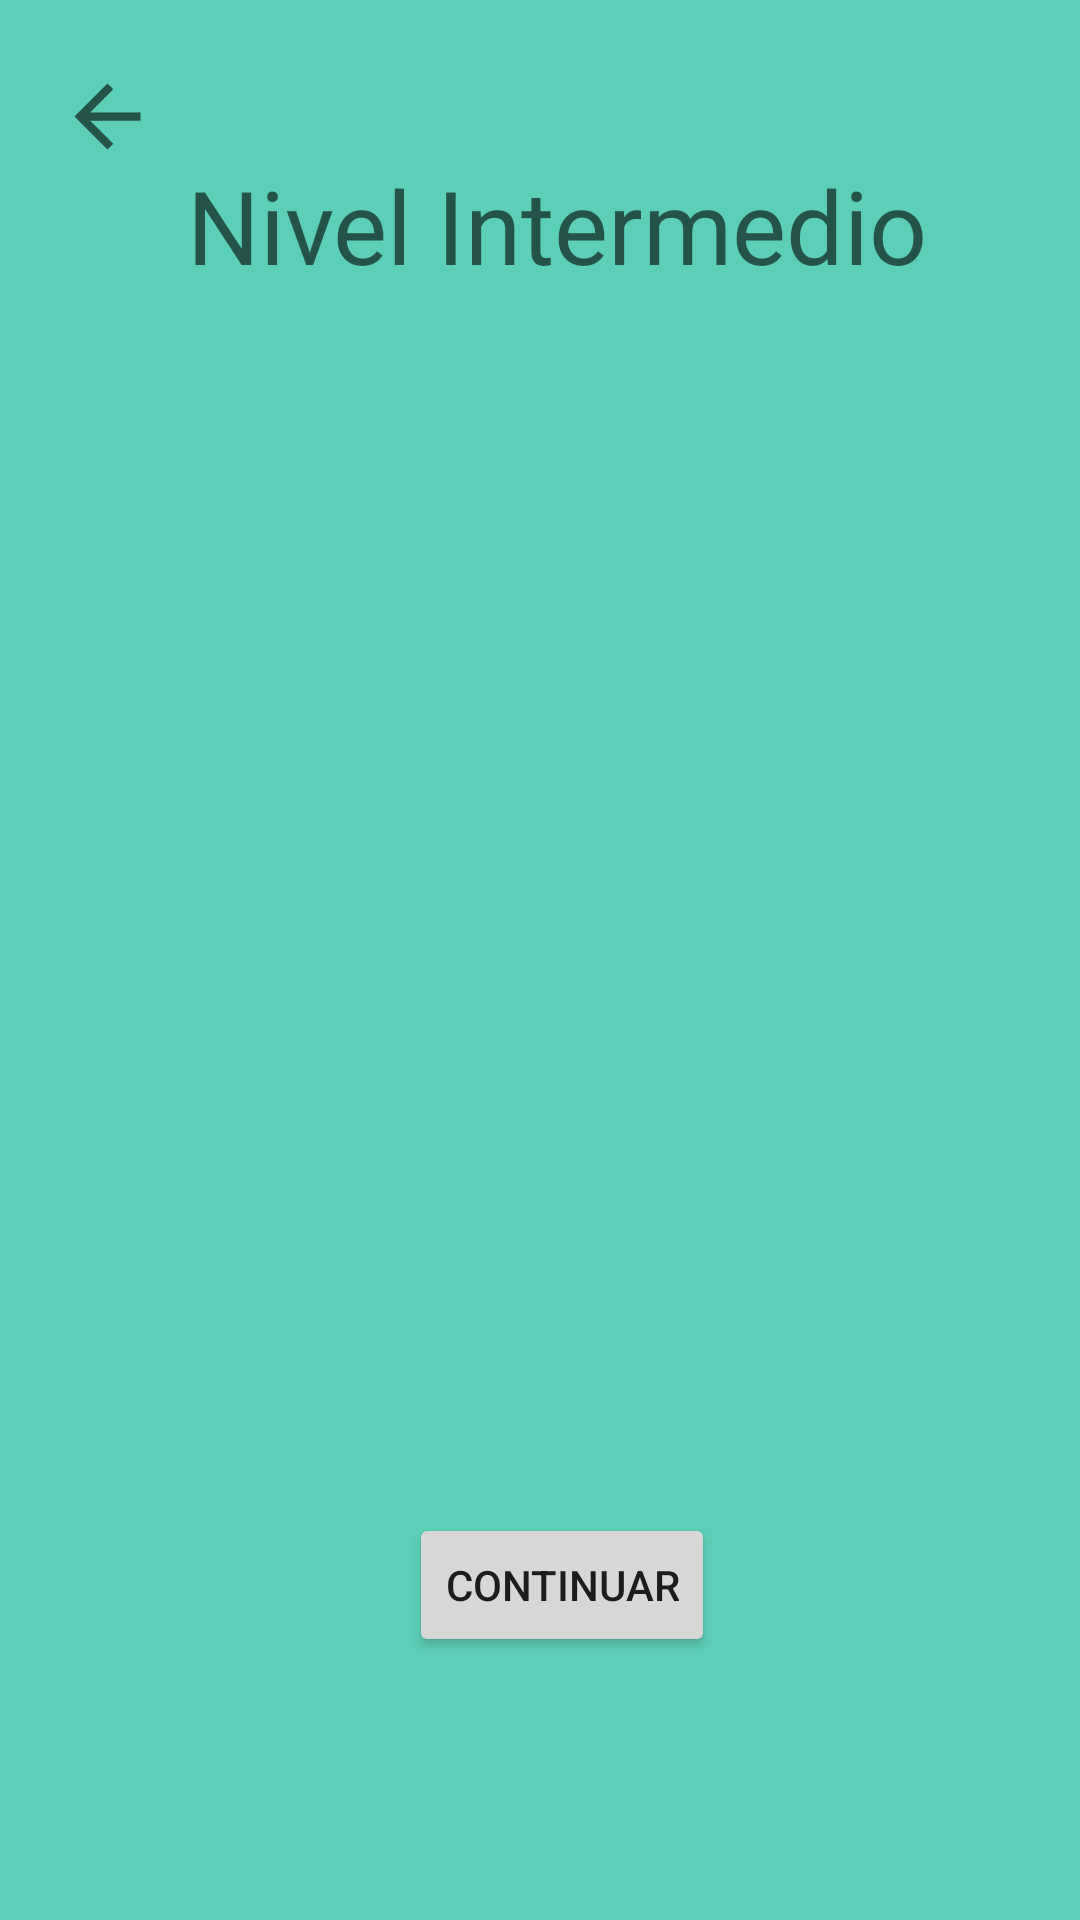

Here is an Android app screen rendered from its layout file. Give the layout XML and the strings, colors and styles it references.
<!-- AndroidManifest.xml: application theme Theme.App_educativa -->
<!-- res/layout/activity_entrada_menu_intermedio.xml -->
<?xml version="1.0" encoding="utf-8"?>
<androidx.constraintlayout.widget.ConstraintLayout xmlns:android="http://schemas.android.com/apk/res/android"
    xmlns:app="http://schemas.android.com/apk/res-auto"
    xmlns:tools="http://schemas.android.com/tools"
    android:layout_width="match_parent"
    android:layout_height="match_parent"
    android:background="#88E4DC"
    android:backgroundTint="#5CCFB8"
    tools:context=".actividades.intermedio.entrada_menuIntermedio">

    <ImageView
        android:id="@+id/imageView3"
        android:layout_width="44dp"
        android:layout_height="33dp"
        app:layout_constraintBottom_toBottomOf="parent"
        app:layout_constraintEnd_toEndOf="parent"
        app:layout_constraintHorizontal_bias="0.043"
        app:layout_constraintStart_toStartOf="parent"
        app:layout_constraintTop_toTopOf="parent"
        app:layout_constraintVertical_bias="0.037"
        app:srcCompat="?attr/actionModeCloseDrawable" />

    <TextView
        android:id="@+id/textView47"
        android:layout_width="wrap_content"
        android:layout_height="wrap_content"
        android:text="@string/intermedio"
        android:textAppearance="@style/TextAppearance.AppCompat.Display1"
        app:layout_constraintBottom_toBottomOf="parent"
        app:layout_constraintEnd_toEndOf="parent"
        app:layout_constraintHorizontal_bias="0.551"
        app:layout_constraintStart_toStartOf="parent"
        app:layout_constraintTop_toTopOf="parent"
        app:layout_constraintVertical_bias="0.088" />

    <Button
        android:id="@+id/button24"
        android:layout_width="wrap_content"
        android:layout_height="wrap_content"
        android:text="@string/intermedio3"
        app:layout_constraintBottom_toBottomOf="parent"
        app:layout_constraintEnd_toEndOf="parent"
        app:layout_constraintHorizontal_bias="0.529"
        app:layout_constraintStart_toStartOf="parent"
        app:layout_constraintTop_toTopOf="parent"
        app:layout_constraintVertical_bias="0.852" />

</androidx.constraintlayout.widget.ConstraintLayout>
<!-- resources referenced by this layout -->
<resources>
  <string name="intermedio">Nivel Intermedio</string>
  <string name="intermedio3">Continuar</string>
  <style name="Theme.App_educativa" parent="Theme.MaterialComponents.DayNight.DarkActionBar">
          
          <item name="colorPrimary">@color/purple_500</item>
          <item name="colorPrimaryVariant">@color/purple_700</item>
          <item name="colorOnPrimary">@color/white</item>
          
          <item name="colorSecondary">@color/teal_200</item>
          <item name="colorSecondaryVariant">@color/teal_700</item>
          <item name="colorOnSecondary">@color/black</item>
          
          <item name="android:statusBarColor" tools:targetApi="l">?attr/colorPrimaryVariant</item>
          
      </style>
  <!-- not gathered from this repository: default colours our renderer supplied (Android Studio template values) -->
  <color name="purple_500">#FF6200EE</color>
  <color name="purple_700">#FF3700B3</color>
  <color name="teal_200">#FF03DAC5</color>
  <color name="teal_700">#FF018786</color>
  <color name="black">#FF000000</color>
  <color name="white">#FFFFFFFF</color>
</resources>
